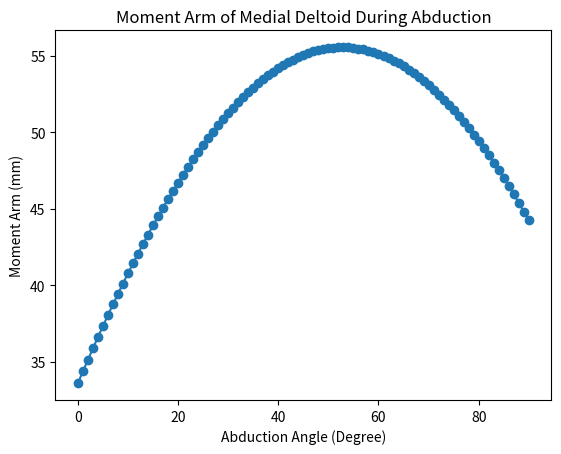

Recreate this plot in Python.
#MomentArm 1st Revision
import numpy as np
import matplotlib.pyplot as plt



# Import time module
import time
 
# record start time
start = time.time()
 
 


#rotational matrices
#z is theta
#b is the neck angle
def nRa(z):
    nRa=np.array(([np.cos(np.deg2rad(z)), -np.sin(np.deg2rad(z)), 0], [np.sin(np.deg2rad(z)), np.cos(np.deg2rad(z)), 0], [ 0, 0, 1]))
    return nRa
def aRb(b):
    bz=180-b
    
    aRb=np.array(([-np.cos(np.deg2rad(bz)), np.sin(np.deg2rad(bz)), 0], [-np.sin(np.deg2rad(bz)), -np.cos(np.deg2rad(bz)), 0], [0, 0, 1]))
    return aRb
def nRb(z,b):
    nRa=np.array(([np.cos(np.deg2rad(z)), np.sin(np.deg2rad(z)), 0], [np.sin(np.deg2rad(z)), np.cos(np.deg2rad(z)), 0], [ 0, 0, 1]))
    bz=180-b
    aRb=np.array(([-np.cos(np.deg2rad(bz)), np.sin(np.deg2rad(bz)), 0], [-np.sin(np.deg2rad(bz)), -np.cos(np.deg2rad(bz)), 0], [0, 0, 1]))
    nRb=aRb*nRa
    return nRb
def aRn(z):
    aRn=np.array(([np.cos(np.deg2rad(z)), np.sin(np.deg2rad(z)), 0], [-np.sin(np.deg2rad(z)), np.cos(np.deg2rad(z)), 0], [ 0, 0, 1]))
    return aRn
def alpha(b):
    b=b-135
    alpha=np.array(([np.cos(np.deg2rad(b)), -np.sin(np.deg2rad(b)), 0], [np.sin(np.deg2rad(b)), np.cos(np.deg2rad(b)), 0], [ 0, 0, 1]))
    return alpha



####################
#Glenohumeral Joint Vectors
#all vectors will be WRT to N coordinate system using rotational matrices
#Pgba is static vector of glenoid offset
lgba=5 #length of glenoid offset
Pgba=np.array(([0, lgba, 0])) #no need for rotation
lgdo=38 #diameter of glenoid
lhld=18 #humeral liner depth
lhto=5.5 #humeral tray offset
lsmo=15.6 #humeral medial offset
lhdp=10 #length from greater tuberosity to proximal deltoid insertion
lhdd=158 #length from greater tuberosity to distal deltoid insertion
lhdi=42.3/2 #diameter of humeral bone
#user granted step data based on computational speed
step=91
#creating abduction angle range
abrange=90
abang=np.linspace(0,abrange,step)
#we need to iterate over the range to find the indexwise moment 
c1=0
Pgdo=np.zeros((1,1))
indexd=np.zeros((1,))
indexp=np.zeros((1,))
indexpsh=np.zeros((1,))
b=145
indec=0
for z in abang:
    Pgdo=np.array(nRa(z)*[0, -lgdo/2, 0]) #index vector for glenoid diameter in N coordinates
    Pgdo=Pgdo[:,1]
    Phld=nRa(z)*[0, -lhld, 0] #index vector for humeral liner depth in N coordinates
    Phld=Phld[:,1]
    Phto=nRa(z)*[0, -lhto, 0] #index vector for humeral tray offset in N coordinates
    Phto=Phto[:,1]
    Psmo=nRb(z,b)*[-lsmo, 0, 0] #index vector for medial humeral offset in N coordinates
    Psmo=Psmo[:,0]
    Psh=Pgdo+Phld+Phto+Psmo
    mash=Psh[0,]
    indexpsh=np.append(indexpsh,mash)
    zz=abs(z-60)
    
    #### humeral component
    #need vectors of both the humeral diameter and the humeral length
    Psi=nRa(z)*alpha(b)*[lhdi,lhdp,0]
    maxx=Psi[0,0]+Psi[0,1]
    momentarm=(maxx+mash)
    if zz<1:
        masix=momentarm
        angle=z
    indexd=np.append(indexd, momentarm)   
    if momentarm>indec:
        indec=momentarm
        enc=z
indexd=np.delete(indexd,(0,0))
indexpsh=np.delete(indexpsh,(0,0))
plt.plot(abang,indexd,marker='o')
#plt.plot(abang,indexpsh)
plt.title('Moment Arm of Medial Deltoid During Abduction')
plt.xlabel('Abduction Angle (Degree)')
plt.ylabel('Moment Arm (mm)')
# record end time
print('Maximum moment arm of',round(indec,2),'mm at',round(enc,2),'degrees')
print('Moment arm at minimum is',indexd[0],'and the moment arm at 60 degrees is',masix)
end = time.time()

# print the difference between start
# and end time in milli. secs
#print("The time of execution of above program is :",
      #(end-start) * 10**3, "ms")


